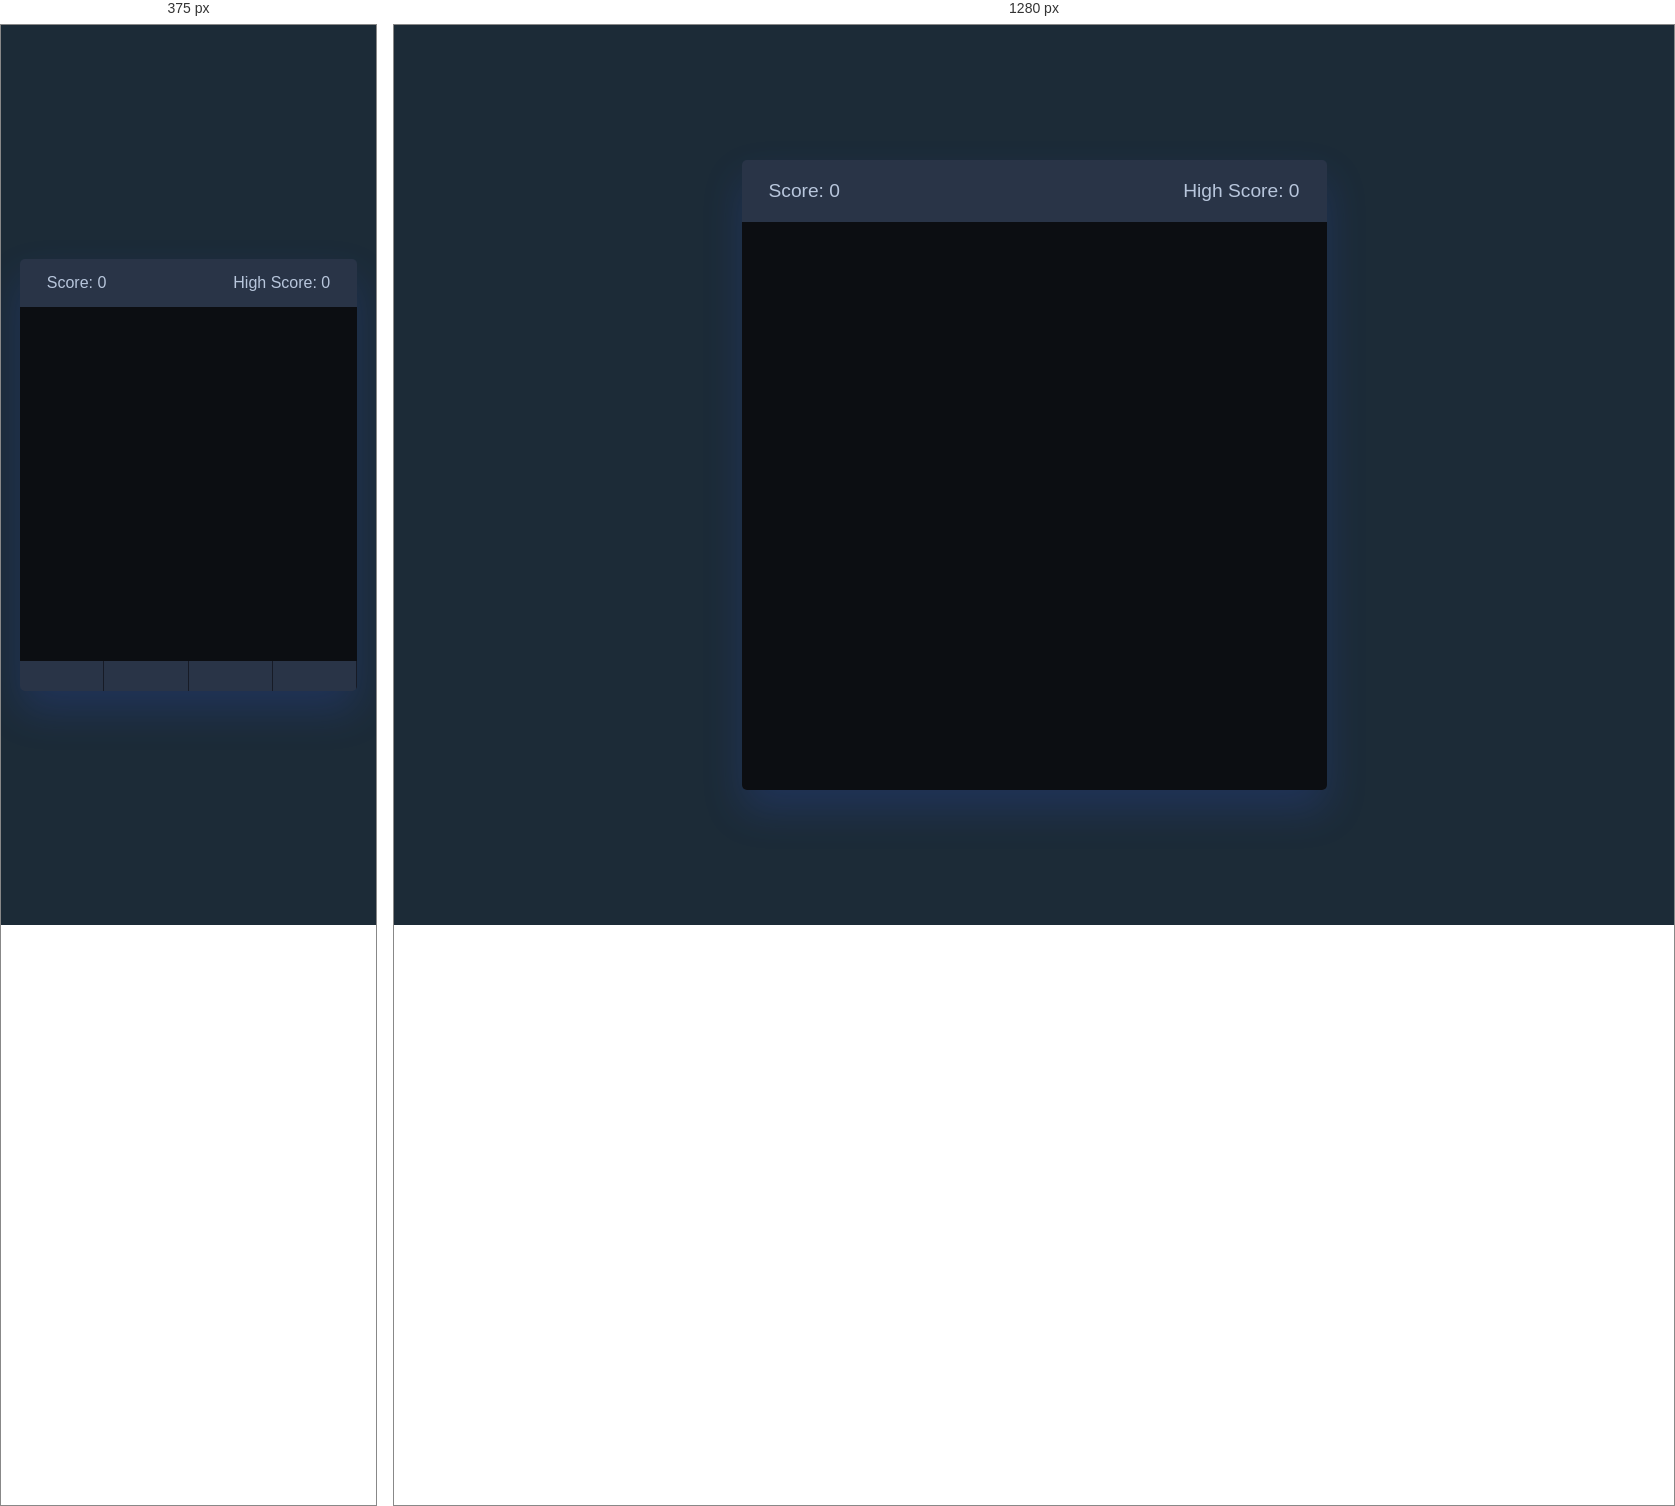
Rendered at 375 px and 1280 px, left to right.

<!-- file: index.html -->
<!DOCTYPE html>
<html lang="en" dir="ltr">
  <head>
    <meta charset="utf-8">
    <title>Snake Game</title>
    <link rel="shortcut icon" type="x-icon" href="download.jpg">
    <link rel="stylesheet" href="style.css">
    <meta name="viewport" content="width=device-width, initial-scale=1.0">
    <link rel="stylesheet" href="https://cdnjs.cloudflare.com/ajax/libs/font-awesome/6.3.0/css/all.min.css">
    <script src="script.js" defer></script>
  </head>
  <body>
    <div class="wrapper">
      <div class="game-details">
        <span class="score">Score: 0</span>
        <span class="high-score">High Score: 0</span>
      </div>
      <div class="play-board"></div>
      <div class="controls">
        <i data-key="ArrowLeft" class="fa-solid fa-arrow-left-long"></i>
        <i data-key="ArrowUp" class="fa-solid fa-arrow-up-long"></i>
        <i data-key="ArrowRight" class="fa-solid fa-arrow-right-long"></i>
        <i data-key="ArrowDown" class="fa-solid fa-arrow-down-long"></i>
      </div>
    </div>

  </body>
</html>


/* @media block from style.css */
@media screen and (max-width: 800px) {
  .wrapper {
    width: 90vmin;
    height: 115vmin;
  }
  .game-details {
    font-size: 1rem;
    padding: 15px 27px;
  }
  .controls {
    display: flex;
  }
  .controls i {
    padding: 15px 0;
    font-size: 1rem;
  }
}